Run: headless pygame with SDL's dummy video driver; simulated clock (each Clock.tick advances the game by its frame time, no real sleeping); random seed 0; keys injected as events and as key.get_pressed() state; mouse plan: one left click at the window centre at the start of phase 2, then a move to the lower-right quarter at the start of phase 3.
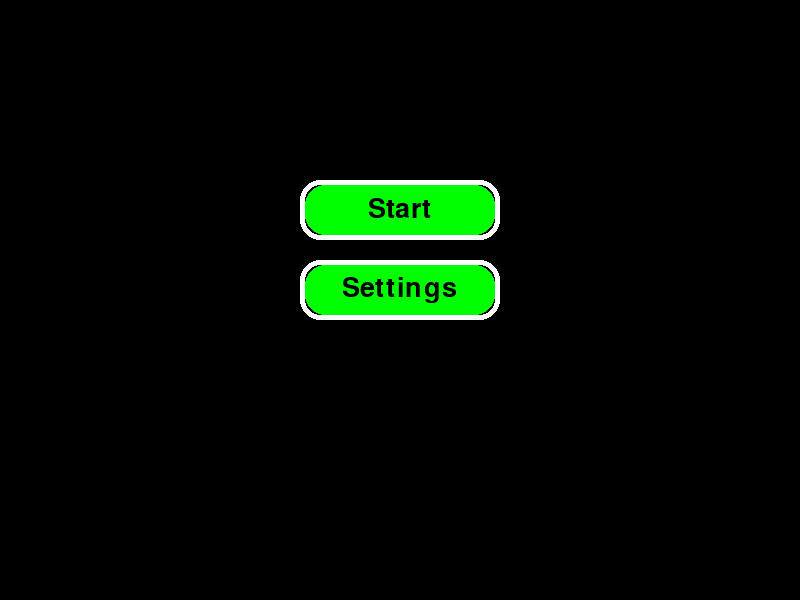
Frame 1 of 4 · flips 1–60 · no input
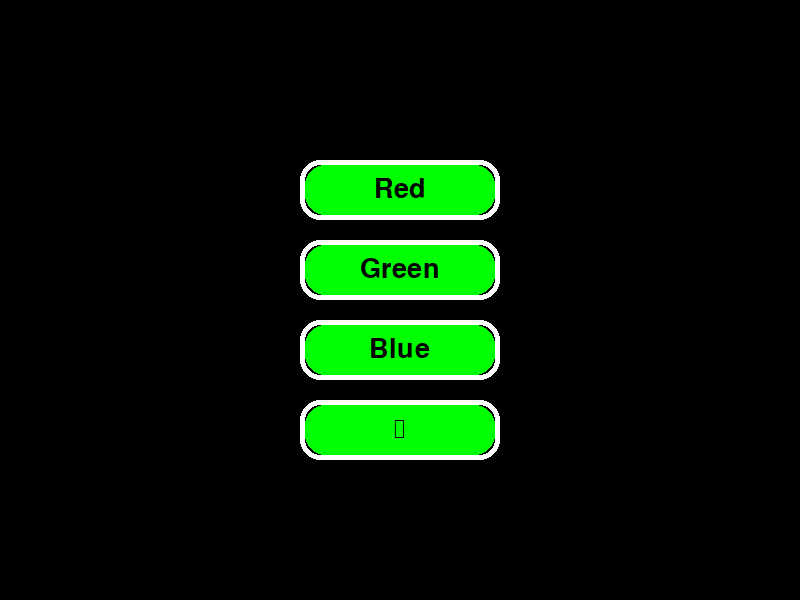
Frame 2 of 4 · flips 61–180 · clicked the window centre · tapped SPACE, RETURN · held RIGHT (→), D
Frame 3 of 4 · flips 181–300 · moved the mouse to the lower-right quarter · held DOWN (↓), S · screen unchanged from frame 2, image omitted
Frame 4 of 4 · flips 301–420 · held LEFT (←), A, UP (↑), W · screen unchanged from frame 3, image omitted

The pygame program that drew these frames:

import pygame
import sys

# Initialize Pygame
pygame.init()

# Set up the display
screen_width = 800
screen_height = 600
screen = pygame.display.set_mode((screen_width, screen_height))
pygame.display.set_caption("Home Screen Example")

# Load assets
font = pygame.font.Font(None, 74)
button_font = pygame.font.Font(None, 40)

# Button texts
start_button_text = button_font.render('Start', True, (0, 0, 0))
settings_button_text = button_font.render('Settings', True, (0, 0, 0))
red_button_text = button_font.render('Red', True, (0, 0, 0))
green_button_text = button_font.render('Green', True, (0, 0, 0))
blue_button_text = button_font.render('Blue', True, (0, 0, 0))

# Unicode arrow character for back arrow
back_arrow = u'\u25C4'  # Black left-pointing triangle
back_button_text = button_font.render(back_arrow, True, (0, 0, 0))

# Button settings
button_color_default = (0, 255, 0)
button_hover_color = (0, 200, 0)
button_border_color = (255, 255, 255)
button_border_thickness_default = 5
button_border_thickness_hover = 10

start_button_rect = pygame.Rect(screen_width // 2 - 100, screen_height // 2 - 120, 200, 60)
settings_button_rect = pygame.Rect(screen_width // 2 - 100, screen_height // 2 - 40, 200, 60)

red_button_rect = pygame.Rect(screen_width // 2 - 100, screen_height // 2 - 140, 200, 60)
green_button_rect = pygame.Rect(screen_width // 2 - 100, screen_height // 2 - 60, 200, 60)
blue_button_rect = pygame.Rect(screen_width // 2 - 100, screen_height // 2 + 20, 200, 60)
back_button_rect = pygame.Rect(screen_width // 2 - 100, screen_height // 2 + 100, 200, 60)

# Initial background color
background_color = (0, 0, 0)

# Function to draw a rounded rectangle button with a border
def draw_rounded_button(screen, rect, color, border_color, border_thickness, text, corner_radius=20):
    pygame.draw.rect(screen, border_color, rect, border_radius=corner_radius, width=border_thickness)
    inner_rect = rect.inflate(-border_thickness * 2, -border_thickness * 2)
    pygame.draw.rect(screen, color, inner_rect, border_radius=corner_radius)
    screen.blit(text, (inner_rect.x + (inner_rect.width - text.get_width()) // 2, inner_rect.y + (inner_rect.height - text.get_height()) // 2))

# Function to handle the home screen
def home_screen():
    global running, background_color
    while running:
        mouse_pos = pygame.mouse.get_pos()
        mouse_pressed = pygame.mouse.get_pressed()

        for event in pygame.event.get():
            if event.type == pygame.QUIT:
                pygame.quit()
                sys.exit()

        screen.fill(background_color)

        # Check if the mouse is over the start button
        if start_button_rect.collidepoint(mouse_pos):
            start_button_color = button_hover_color
            start_button_border_thickness = button_border_thickness_hover
            if mouse_pressed[0]:  # Left mouse button is pressed
                print("Game Started")
                running = False
        else:
            start_button_color = button_color_default
            start_button_border_thickness = button_border_thickness_default

        # Check if the mouse is over the settings button
        if settings_button_rect.collidepoint(mouse_pos):
            settings_button_color = button_hover_color
            settings_button_border_thickness = button_border_thickness_hover
            if mouse_pressed[0]:  # Left mouse button is pressed
                settings_screen()
        else:
            settings_button_color = button_color_default
            settings_button_border_thickness = button_border_thickness_default

        draw_rounded_button(screen, start_button_rect, start_button_color, button_border_color, start_button_border_thickness, start_button_text)
        draw_rounded_button(screen, settings_button_rect, settings_button_color, button_border_color, settings_button_border_thickness, settings_button_text)

        pygame.display.flip()

# Function to handle the settings screen
def settings_screen():
    global running, background_color
    in_settings = True
    while in_settings:
        mouse_pos = pygame.mouse.get_pos()
        mouse_pressed = pygame.mouse.get_pressed()

        for event in pygame.event.get():
            if event.type == pygame.QUIT:
                pygame.quit()
                sys.exit()

        screen.fill(background_color)

        # Check for color selection
        if red_button_rect.collidepoint(mouse_pos):
            red_button_color = button_hover_color
            red_button_border_thickness = button_border_thickness_hover
            if mouse_pressed[0]:  # Left mouse button is pressed
                background_color = (255, 0, 0)
        else:
            red_button_color = button_color_default
            red_button_border_thickness = button_border_thickness_default

        if green_button_rect.collidepoint(mouse_pos):
            green_button_color = button_hover_color
            green_button_border_thickness = button_border_thickness_hover
            if mouse_pressed[0]:  # Left mouse button is pressed
                background_color = (0, 255, 0)
        else:
            green_button_color = button_color_default
            green_button_border_thickness = button_border_thickness_default

        if blue_button_rect.collidepoint(mouse_pos):
            blue_button_color = button_hover_color
            blue_button_border_thickness = button_border_thickness_hover
            if mouse_pressed[0]:  # Left mouse button is pressed
                background_color = (0, 0, 255)
        else:
            blue_button_color = button_color_default
            blue_button_border_thickness = button_border_thickness_default

        # Check for back button
        if back_button_rect.collidepoint(mouse_pos):
            back_button_color = button_hover_color
            back_button_border_thickness = button_border_thickness_hover
            if mouse_pressed[0]:  # Left mouse button is pressed
                in_settings = False
        else:
            back_button_color = button_color_default
            back_button_border_thickness = button_border_thickness_default

        draw_rounded_button(screen, red_button_rect, red_button_color, button_border_color, red_button_border_thickness, red_button_text)
        draw_rounded_button(screen, green_button_rect, green_button_color, button_border_color, green_button_border_thickness, green_button_text)
        draw_rounded_button(screen, blue_button_rect, blue_button_color, button_border_color, blue_button_border_thickness, blue_button_text)
        draw_rounded_button(screen, back_button_rect, back_button_color, button_border_color, back_button_border_thickness, back_button_text)

        pygame.display.flip()

# Main loop
running = True
home_screen()

# Game loop can go here after the home screen
# ...

pygame.quit()
